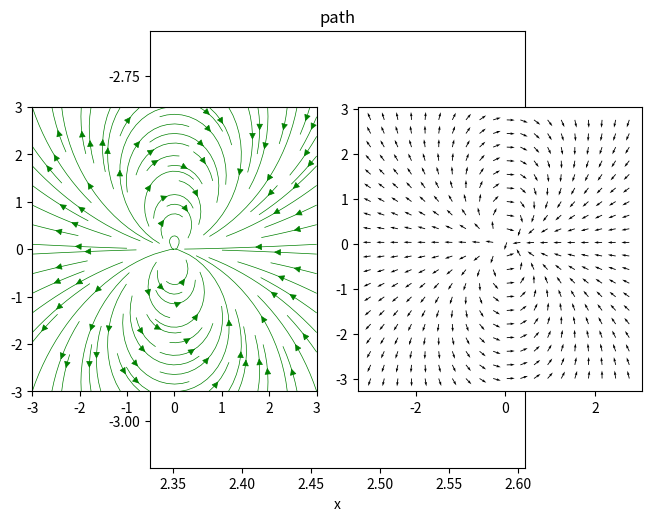

Write Python code to recreate this figure.
import pandas as pd
import numpy as np
from numpy import random
import matplotlib.pyplot as plt
import math
from mpl_toolkits import mplot3d

color_list =["#3eb991","#e9a820","#e01563","#edb196","#6ecadc","#1f94ac","#ae9a6a","#ccb8a6","#343a44"]

w = 3; 

v = 1; 
gamma = -0.5; 

Y_start = 1; 
X_start = 0; 

theta_start = 0; 

Y, X = np.mgrid[-w:w:100j, -w:w:100j]; 

Y = (2 * v / gamma) * np.cos(-0.5 * gamma + theta_start) + Y_start; 
X = -(6 * v / gamma) * np.sin(-0.5 * gamma + theta_start) + gamma * Y_start + X_start; 

fig, ax = plt.subplots()

plt.tight_layout(); 

plt.plot(X, Y, color_list[2]); # graphing line using color in colorlist (defined in the includes)

plt.xlabel('x')
plt.ylabel('y')
ax.set_title("path")
ax.set_aspect('equal', adjustable='box')
plt.tight_layout()

print(X); 


#fig, ax = plt.subplots()
w = 3; 
y, x = np.mgrid[-w:w:100j, -w:w:100j]; 

mu = 0.1; 
d = 1;  

r = pow((pow(x,2) + pow(y,2)),0.5); 

U = (d / (4 * math.pi)) * (1 / pow(r,3) - (3 * x * x) / pow(r,5)); 
V = (d / (4 * math.pi)) * (-3 * x * y / pow(r,5)); 

speed = np.sqrt(pow(U,2) + pow(V,2)); 

# making a plot for streamlines
plt.subplot(1, 2, 1); # putting plots on the same image, this at row 1, col 1, index 1
plt.streamplot(x, y, U, V, density = 1, color = "green", linewidth = 0.5); # making streamlines
plt.gca().set_aspect('equal'); 

# normalizing vectors to make the vector plot prettier
U = U / speed; 
V = V / speed; 

plt.subplot(1, 2, 2);  # putting plots on the same image, this at row 1, col 2, index 1
plt.quiver(x[::5, ::5], y[::5, ::5], U[::5, ::5], V[::5,::5]); # making vectors, skipping every 5 points
plt.gca().set_aspect('equal'); 

plt.tight_layout()
plt.show()